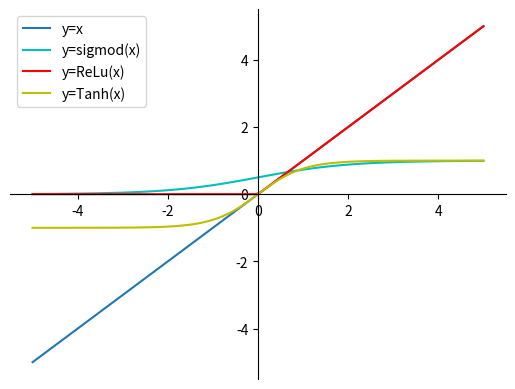

Recreate this plot in Python.
import matplotlib.pyplot as plt
import numpy as np

# 100 linearly spaced numbers
x = np.linspace(-5, 5, 100)

# setting the axes at the centre
fig = plt.figure()
ax = fig.add_subplot(1, 1, 1)
ax.spines['left'].set_position('center')
ax.spines['bottom'].set_position('center')
ax.spines['right'].set_color('none')
ax.spines['top'].set_color('none')
ax.xaxis.set_ticks_position('bottom')
ax.yaxis.set_ticks_position('left')

# plot the functions
plt.plot(x, x, label='y=x')
plt.plot(x, 1 / (1 + np.exp(-x)), 'c', label='y=sigmod(x)')
plt.plot(x, np.maximum(x, 0), 'r', label='y=ReLu(x)')
plt.plot(x, np.tanh(x), 'y', label='y=Tanh(x)')

plt.legend(loc='upper left')

# show the plot
plt.show()
